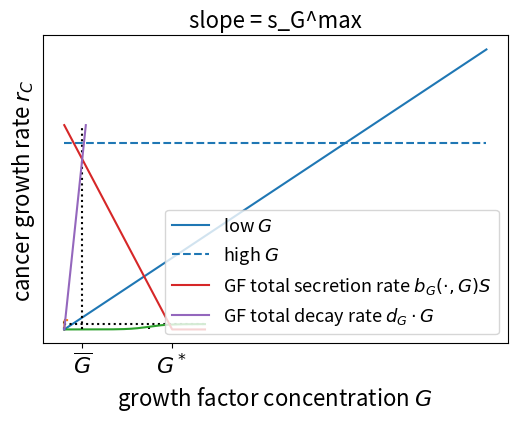

Generate this figure with matplotlib:
import numpy as np
import matplotlib.pyplot as plt

#################### Define functions ####################

def GFmax(n_M,s_GFmax):
    return s_GFmax * n_M

def GFequil(n_D,GF_max,s_GFequil,D_crit):
    return GF_max / (1 + np.exp(-s_GFequil * (n_D - D_crit)))

def C50(n_G,C50_max,s_C50,GF_crit):
    return C50_max / (1 + np.exp(-s_C50 * (n_G - GF_crit)))

def NetGrowth(n_D,R_max,R_min,s_NetGrowth,C_50):
    return R_min + (R_max - R_min) / (1 + np.power((n_D / C_50),s_NetGrowth))

#################### Plot functions ####################

#Parameters

s_GFmax = 0.35
s_GFequil = 5
D_crit = 0.7
C50_max = 10
s_C50 = 0.03
GF_crit = 300
R_max = 0.015
R_min = -0.005
s_NetGrowth = 2

#Plot ranges

M_range = np.linspace(0,1500,1000)
D_range = np.linspace(0.001,10,1000)
D_range_log = np.linspace(-2,2,1000)
G_range = np.linspace(0,500,1000)

#Plot functions

plt.rcParams['figure.figsize']=[6,4]

plt.title('slope = s_G^max',size=16)
plt.plot(M_range,GFmax(M_range,s_GFmax))
plt.plot(M_range,0*M_range+350,'C0--')
plt.xticks([])
plt.xlabel('number of micro-environment cells',size=16)
plt.yticks([350],['n_G^max'],size=16)
plt.ylabel('max conc. growth factor',size=16)
plt.show()

#plt.title('slope = s_G',size=16)
plt.plot(D_range,np.full(1000,GFmax(50,s_GFmax)),'k:')
plt.plot(np.full(100,D_crit),np.linspace(0,GFmax(50,s_GFmax),100),'k:')
plt.plot(D_range,GFequil(D_range,GFmax(50,s_GFmax),s_GFequil,D_crit))
plt.xticks([D_crit],['$\hat{D}$'],size=16)
plt.xlabel('drug concentration $D$',size=16)
plt.yticks([GFmax(50,s_GFmax)],['$G^{\max}$'],size=16)
plt.ylabel('equil. growth factor conc. $\overline{G}$',size=16)
plt.show()

#plt.title('slope = s_C50',size=16)
plt.plot(G_range,np.full(1000,C50_max),'k:')
plt.plot(np.full(100,GF_crit),np.linspace(0,C50_max,100),'k:')
plt.plot(G_range,C50(G_range,C50_max,s_C50,GF_crit))
plt.xticks([GF_crit],['$\hat{G}$'],size=16)
plt.xlabel('growth factor concentration $G$',size=16)
plt.yticks([C50_max],['$D_{50}^{\max}$'],size=16)
plt.ylabel('$D_{50}$ of growth rate $r_C$',size=16)
plt.show()

#plt.title('slope = s',size=16)
plt.plot(D_range_log,np.full(1000,R_max),'k:')
plt.plot(D_range_log,np.full(1000,0),'k:')
plt.plot(D_range_log,np.full(1000,R_min),'k:')
plt.plot(np.full(100,np.log10(C50(250,C50_max,s_C50,GF_crit))),np.linspace(R_min,R_max,100),'k:')
plt.plot(np.full(100,np.log10(C50(250,C50_max,s_C50,GF_crit)*np.sqrt(- R_max/R_min))),np.linspace(R_min,R_max,100),'k:')
plt.plot(D_range_log,NetGrowth(pow(10,D_range_log),R_max,R_min,s_NetGrowth,C50(250,C50_max,s_C50,GF_crit)),'C0',label='low $G$')
plt.plot(D_range_log,NetGrowth(pow(10,D_range_log),R_max,R_min,s_NetGrowth,C50(350,C50_max,s_C50,GF_crit)),'C0--',label='high $G$')
plt.arrow(np.log10(C50(250,C50_max,s_C50,GF_crit))+0.05,0.005,np.log10(C50(350,C50_max,s_C50,GF_crit))-np.log10(C50(250,C50_max,s_C50,GF_crit))-0.1,0,length_includes_head=True,width = 0.00015,head_width=0.0007,head_length=0.12,color='C1')
plt.xticks([np.log10(C50(250,C50_max,s_C50,GF_crit)),np.log10(C50(250,C50_max,s_C50,GF_crit)*np.sqrt(- R_max/R_min))],['$D_{50}$     ','     $D_{crit}$'],size=16)
plt.xlabel('drug concentration $D$',size=16)
plt.yticks([R_min,0,R_max],['$r_C^{\min}$','$0$','$r_C^{\max}$'],size=16)
plt.ylabel('cancer growth rate $r_C$',size=16)
plt.legend(fontsize=13,loc='center left')
plt.show()

plt.plot(np.full(100,GFequil(0.4,GFmax(1000,s_GFmax),s_GFequil,D_crit)),np.linspace(0,6*GFequil(0.4,GFmax(1000,s_GFmax),s_GFequil,D_crit),100),'k:')
plt.plot(G_range,0.001*1000*np.maximum(6*GFequil(0.4,GFmax(1000,s_GFmax),s_GFequil,D_crit)-G_range,0),label='GF total secretion rate $b_G(\cdot,G)S$')
plt.plot(np.linspace(0,6*GFequil(0.4,GFmax(1000,s_GFmax),s_GFequil,D_crit)/5,100),5*np.linspace(0,6*GFequil(0.4,GFmax(1000,s_GFmax),s_GFequil,D_crit)/5,100),label='GF total decay rate $d_G\cdot G$')
plt.xticks([GFequil(0.4,GFmax(1000,s_GFmax),s_GFequil,D_crit),6*GFequil(0.4,GFmax(1000,s_GFmax),s_GFequil,D_crit)],['$\overline{G}$','$G^*$'],size=16)
plt.xlabel('growth factor concentration $G$',size=16)
plt.yticks([],[])
plt.legend(fontsize=13)
plt.show()